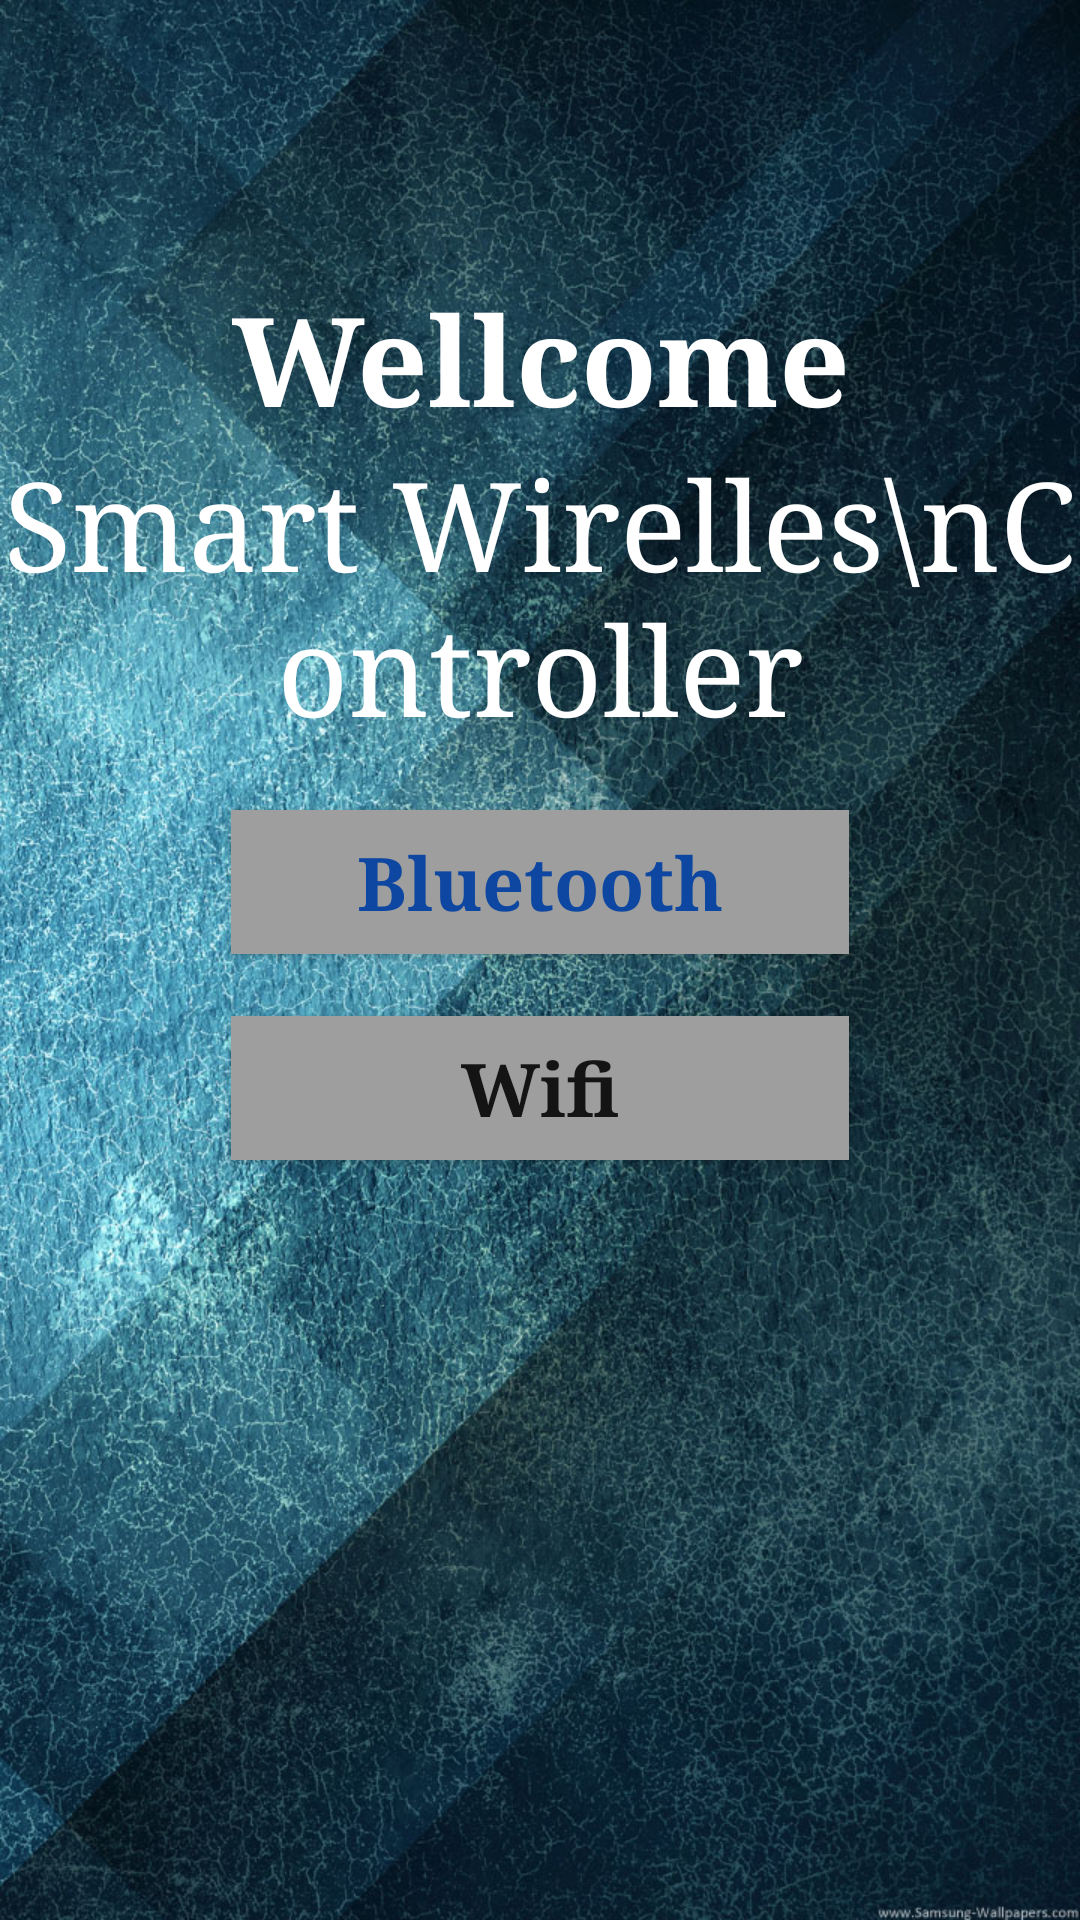

Android layout source for this screen:
<!-- AndroidManifest.xml: application theme AppTheme -->
<!-- res/layout/activity_main.xml -->
<?xml version="1.0" encoding="utf-8"?>
<android.support.constraint.ConstraintLayout xmlns:android="http://schemas.android.com/apk/res/android"
    xmlns:app="http://schemas.android.com/apk/res-auto"
    xmlns:tools="http://schemas.android.com/tools"
    android:layout_width="match_parent"
    android:layout_height="match_parent"
    tools:context=".MainActivity"
    android:background="@drawable/bg2">
    <LinearLayout
        android:id="@+id/linearLayout"
        android:layout_width="0dp"
        android:layout_height="match_parent"
        android:layout_marginTop="50dp"
        android:orientation="vertical"
        app:layout_constraintEnd_toEndOf="parent"
        app:layout_constraintHorizontal_bias="0.962"
        app:layout_constraintStart_toStartOf="parent"
        app:layout_constraintTop_toTopOf="parent"
        android:paddingTop="20pt">

        <TextView
            android:id="@+id/tvText1"
            android:layout_width="match_parent"
            android:layout_height="wrap_content"
            android:text="Wellcome"
            android:textSize="20pt"
            android:textStyle="bold"
            android:gravity="center"
            android:typeface="serif"
            android:textColor="#FFFFFF"/>

        <TextView
            android:id="@+id/tvText2"
            android:layout_width="match_parent"
            android:layout_height="wrap_content"
            android:text="Smart Wirelles\nController"
            android:textSize="20pt"
            android:gravity="center"
            android:textColor="#FFFFFF"
            android:typeface="serif"/>

        <Button
            android:id="@+id/bMainBluetooth"
            android:layout_width="100pt"
            android:layout_height="wrap_content"
            android:layout_gravity="center"
            android:layout_marginTop="10pt"
            android:text="Bluetooth"
            android:textSize="12pt"
            android:textStyle="bold"
            android:typeface="serif"
            android:background="#9e9e9e"
            android:textColor="#0d47a1"
            android:textAppearance="@style/TextAppearance.AppCompat" />

        <Button
            android:id="@+id/bMainWifi"
            android:layout_width="100pt"
            android:layout_height="wrap_content"
            android:layout_gravity="center"
            android:layout_marginTop="10pt"
            android:text="Wifi"
            android:textSize="12pt"
            android:textStyle="bold"
            android:typeface="serif"
            android:background="#9e9e9e"
            android:textAppearance="@style/TextAppearance.AppCompat" />
    </LinearLayout>

</android.support.constraint.ConstraintLayout>
<!-- resources referenced by this layout -->
<resources>
  <!-- drawable bg2: jpg bitmap (drawable, 355962 bytes) -->
  <style name="AppTheme" parent="Theme.AppCompat.DayNight.NoActionBar">
          
          <item name="colorPrimary">@color/colorPrimary</item>
          <item name="colorPrimaryDark">@color/colorPrimaryDark</item>
          <item name="colorAccent">@color/colorAccent</item>
              </style>
  <color name="colorPrimary">#3F51B5</color>
  <color name="colorPrimaryDark">#303F9F</color>
  <color name="colorAccent">#FF4081</color>
</resources>
